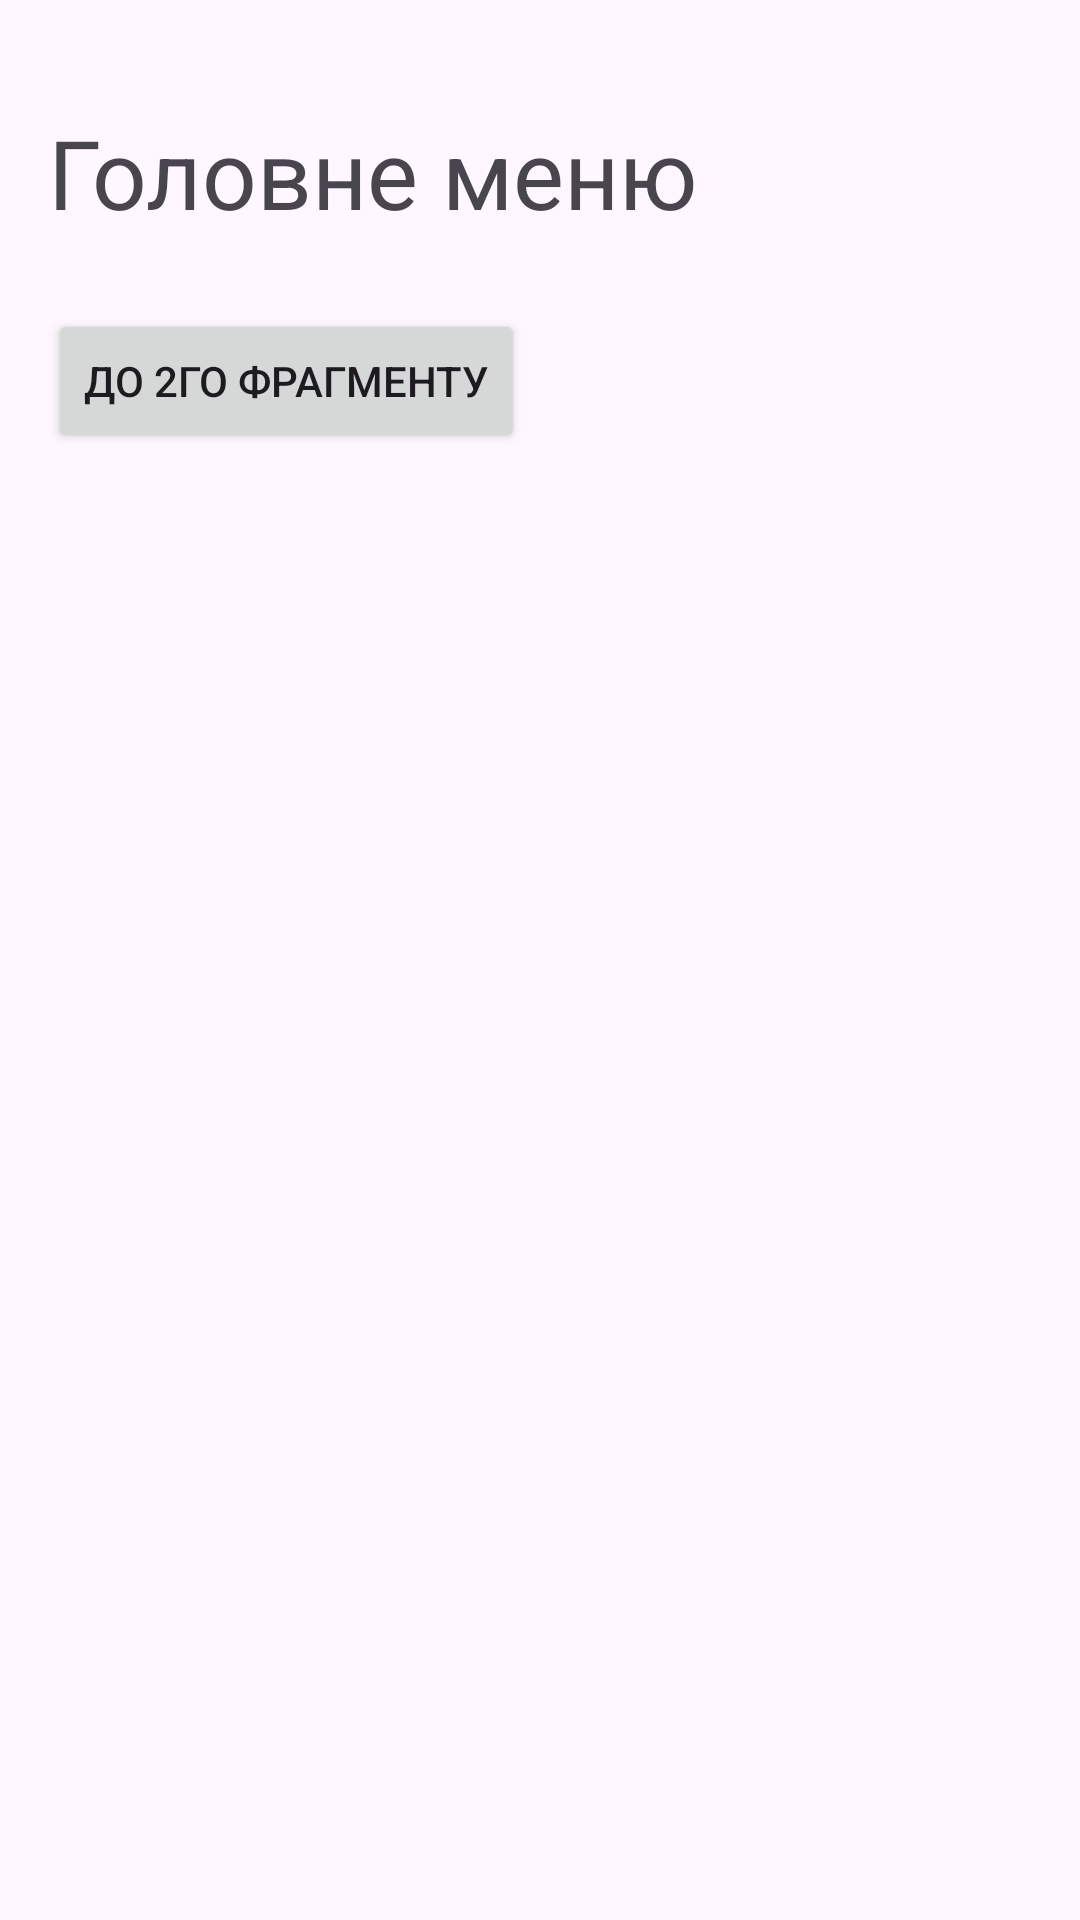

This screen was rendered from an Android layout file. Write that file and the resources it references.
<!-- AndroidManifest.xml: application theme Theme.Lab352 -->
<!-- res/layout/fragment_first.xml -->
<?xml version="1.0" encoding="utf-8"?>
<androidx.constraintlayout.widget.ConstraintLayout xmlns:android="http://schemas.android.com/apk/res/android"
    xmlns:app="http://schemas.android.com/apk/res-auto"
    xmlns:tools="http://schemas.android.com/tools"
    android:layout_width="match_parent"
    android:layout_height="match_parent"
    tools:context=".FirstFragment">

    <Button
        android:id="@+id/button1"
        android:layout_width="wrap_content"
        android:layout_height="wrap_content"
        android:layout_marginTop="24dp"
        android:text="@string/goTo2Fragment"
        app:layout_constraintStart_toStartOf="@+id/textView"
        app:layout_constraintTop_toBottomOf="@+id/textView" />

    <TextView
        android:id="@+id/textView"
        android:layout_width="wrap_content"
        android:layout_height="wrap_content"
        android:layout_marginStart="16dp"
        android:layout_marginTop="36dp"
        android:text="@string/mainMenu"
        android:textSize="32sp"
        app:layout_constraintStart_toStartOf="parent"
        app:layout_constraintTop_toTopOf="parent" />

</androidx.constraintlayout.widget.ConstraintLayout>
<!-- resources referenced by this layout -->
<resources>
  <string name="goTo2Fragment">до 2го фрагменту</string>
  <string name="mainMenu">Головне меню</string>
  <style name="Theme.Lab352" parent="Base.Theme.Lab352" />
  <style name="Base.Theme.Lab352" parent="Theme.Material3.DayNight.NoActionBar">
          
          
      </style>
</resources>
